Dataset: data (GitHub, Mati934/Reconocimiento_gestos). Classes: otros, paz, pulgar arriba, stop.

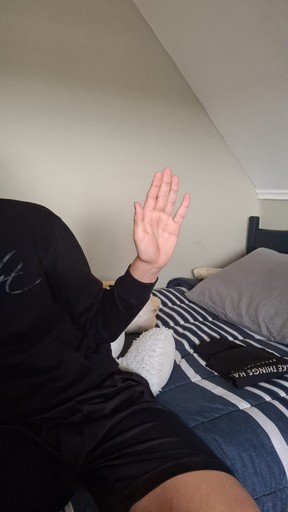
Label: stop

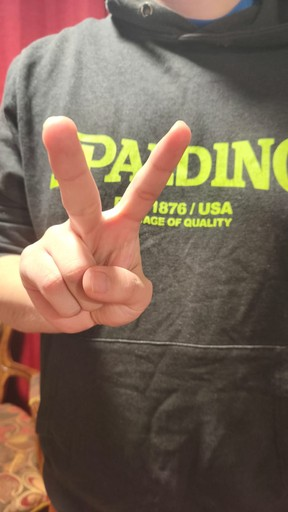
Label: paz

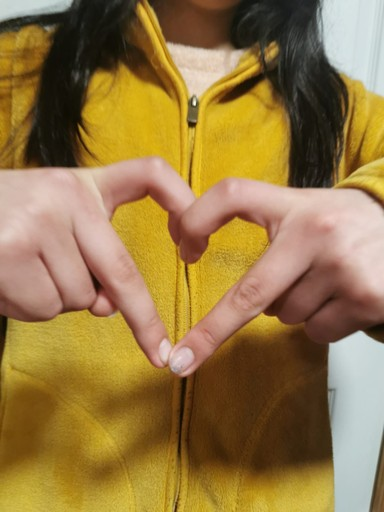
Label: otros

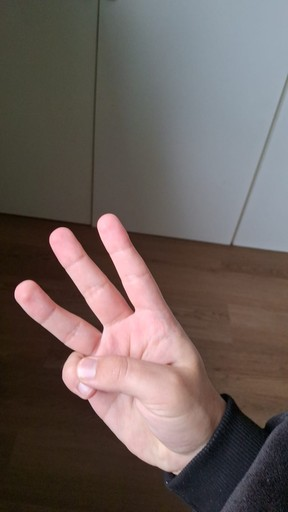
Label: otros

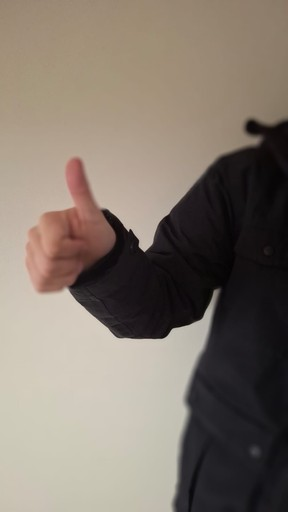
Label: pulgar arriba

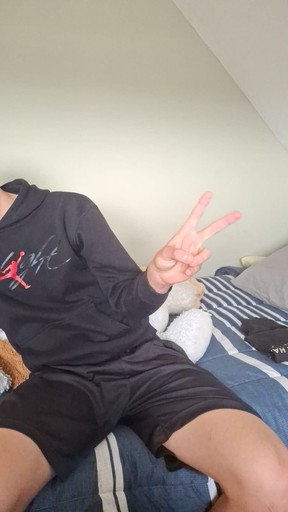
Label: paz
